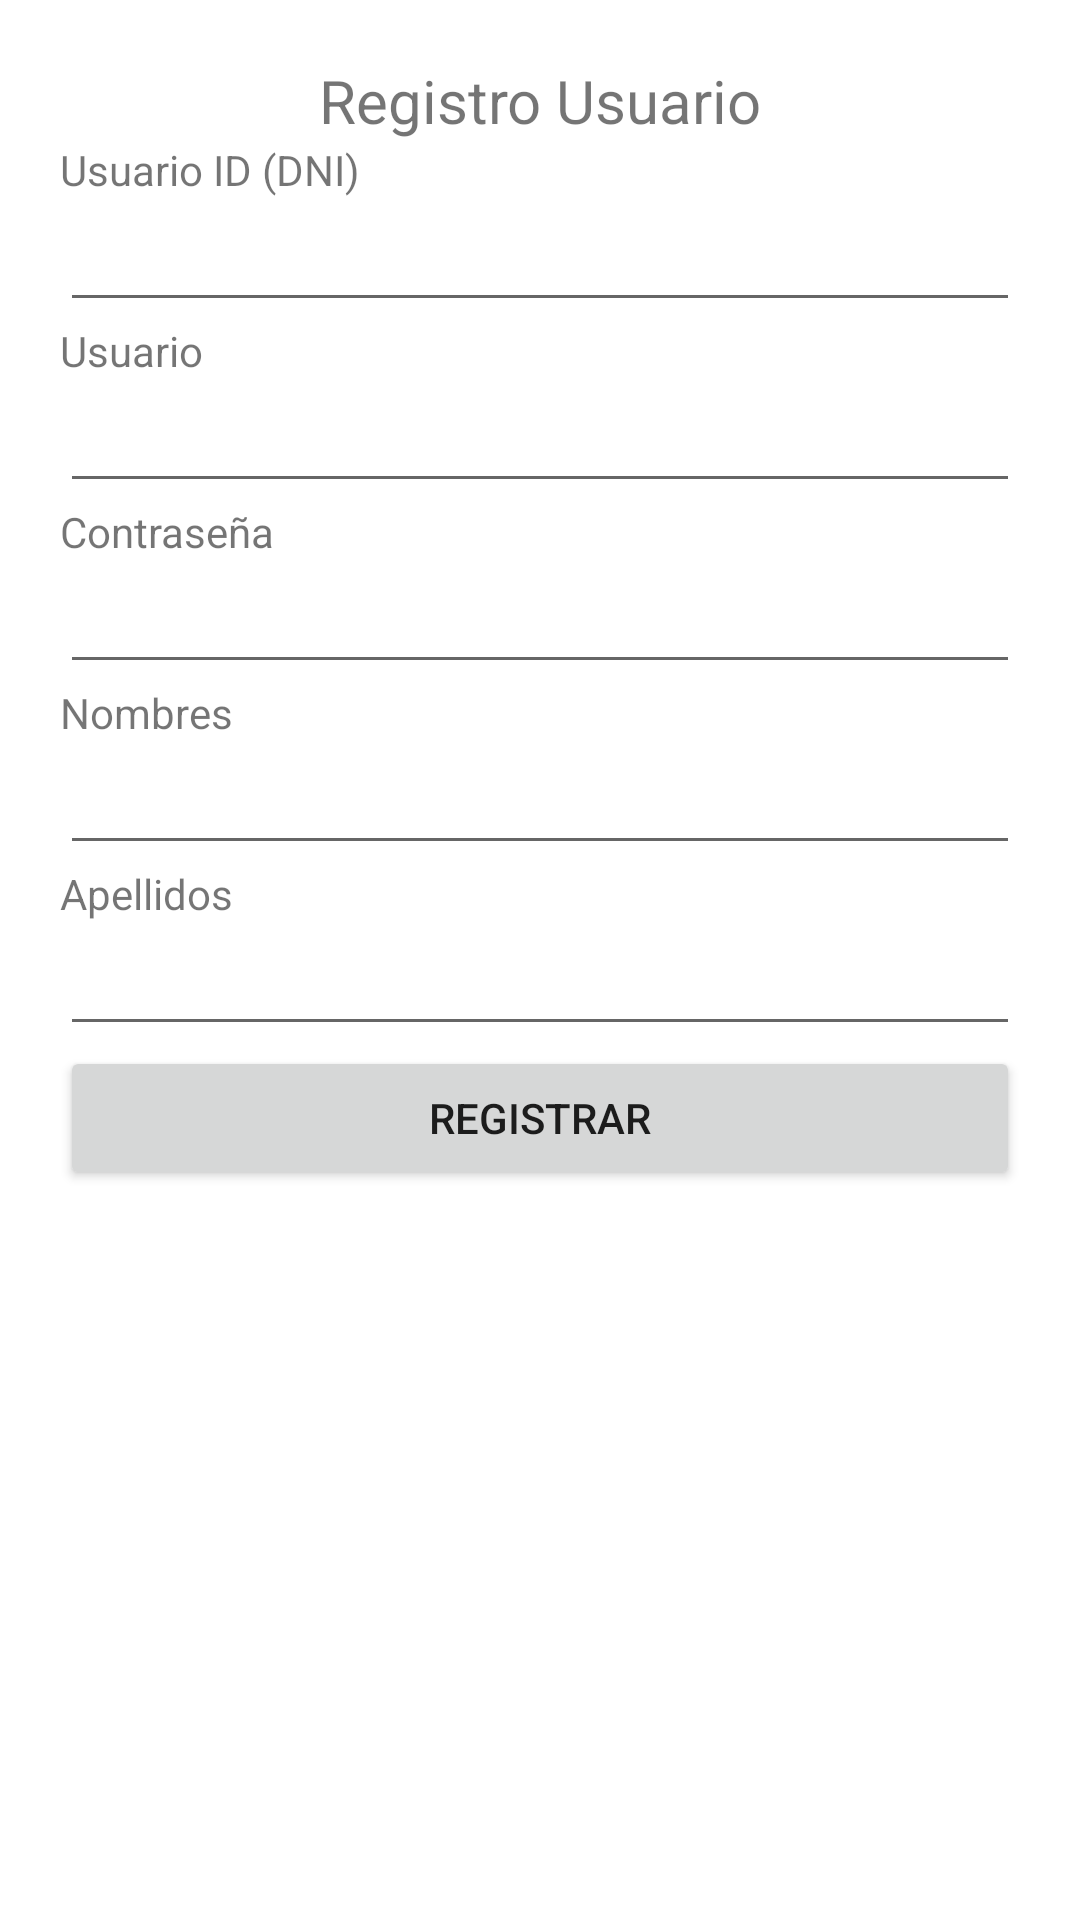

The Android layout XML behind this screen, and the referenced resources:
<!-- AndroidManifest.xml: application theme Theme.IDNP_v3 -->
<!-- res/layout/fragment_registro_usuario.xml -->
<?xml version="1.0" encoding="utf-8"?>
<FrameLayout xmlns:android="http://schemas.android.com/apk/res/android"
    xmlns:tools="http://schemas.android.com/tools"
    android:layout_width="match_parent"
    android:layout_height="match_parent"
    tools:context=".Registro.FragmentRegistroUsuario"
    >


    <LinearLayout
        android:layout_width="match_parent"
        android:layout_height="match_parent"
        android:orientation="vertical"
        android:layout_marginBottom="20dp"
        android:layout_marginTop="20dp"
        android:layout_marginRight="20dp"
        android:layout_marginLeft="20dp"
        >

        <TextView
            android:id="@+id/textView11"
            android:layout_width="match_parent"
            android:layout_height="wrap_content"
            android:text="Registro Usuario"
            android:textAlignment="center"
            android:textSize="20dp"/>

        <TextView
            android:id="@+id/textView4"
            android:layout_width="match_parent"
            android:layout_height="wrap_content"
            android:text="Usuario ID (DNI)" />

        <EditText
            android:id="@+id/usrIdForm"
            android:layout_width="match_parent"
            android:layout_height="wrap_content"
            android:ems="10"
            android:inputType=""
            android:text="" />

        <TextView
            android:id="@+id/textView9"
            android:layout_width="match_parent"
            android:layout_height="wrap_content"
            android:text="Usuario" />

        <EditText
            android:id="@+id/usrUsrForm"
            android:layout_width="match_parent"
            android:layout_height="wrap_content"
            android:ems="10"
            android:inputType="textPersonName"
            android:text="" />

        <TextView
            android:id="@+id/textView10"
            android:layout_width="match_parent"
            android:layout_height="wrap_content"
            android:text="Contraseña"
            />

        <EditText
            android:id="@+id/usrConForm"
            android:layout_width="match_parent"
            android:layout_height="wrap_content"
            android:ems="10"
            android:inputType="textPersonName"
            android:password="true"/>

        <TextView
            android:id="@+id/textView12"
            android:layout_width="match_parent"
            android:layout_height="wrap_content"
            android:text="Nombres" />

        <EditText
            android:id="@+id/usrNomForm"
            android:layout_width="match_parent"
            android:layout_height="wrap_content"
            android:ems="10"
            android:inputType="textPersonName"
            android:text="" />

        <TextView
            android:id="@+id/textView13"
            android:layout_width="match_parent"
            android:layout_height="wrap_content"
            android:text="Apellidos" />

        <EditText
            android:id="@+id/usrApeForm"
            android:layout_width="match_parent"
            android:layout_height="wrap_content"
            android:ems="10"
            android:inputType="textPersonName"
            android:text="" />

        <Button
            android:id="@+id/registrarUsuarioButton"
            android:layout_width="match_parent"
            android:layout_height="wrap_content"
            android:text="Registrar" />
    </LinearLayout>
</FrameLayout>
<!-- resources referenced by this layout -->
<resources>
  <style name="Theme.IDNP_v3" parent="Theme.MaterialComponents.DayNight.DarkActionBar">
          
          <item name="colorPrimary">@color/purple_500</item>
          <item name="colorPrimaryVariant">@color/purple_700</item>
          <item name="colorOnPrimary">@color/white</item>
          
          <item name="colorSecondary">@color/teal_200</item>
          <item name="colorSecondaryVariant">@color/teal_700</item>
          <item name="colorOnSecondary">@color/black</item>
          
          <item name="android:statusBarColor">?attr/colorPrimaryVariant</item>
          
      </style>
  <color name="purple_500">#4E944F</color>
  <color name="purple_700">#4E944F</color>
  <color name="white">#FFFFFFFF</color>
  <color name="teal_200">#FF03DAC5</color>
  <color name="teal_700">#83BD75</color>
  <color name="black">#FF000000</color>
</resources>
